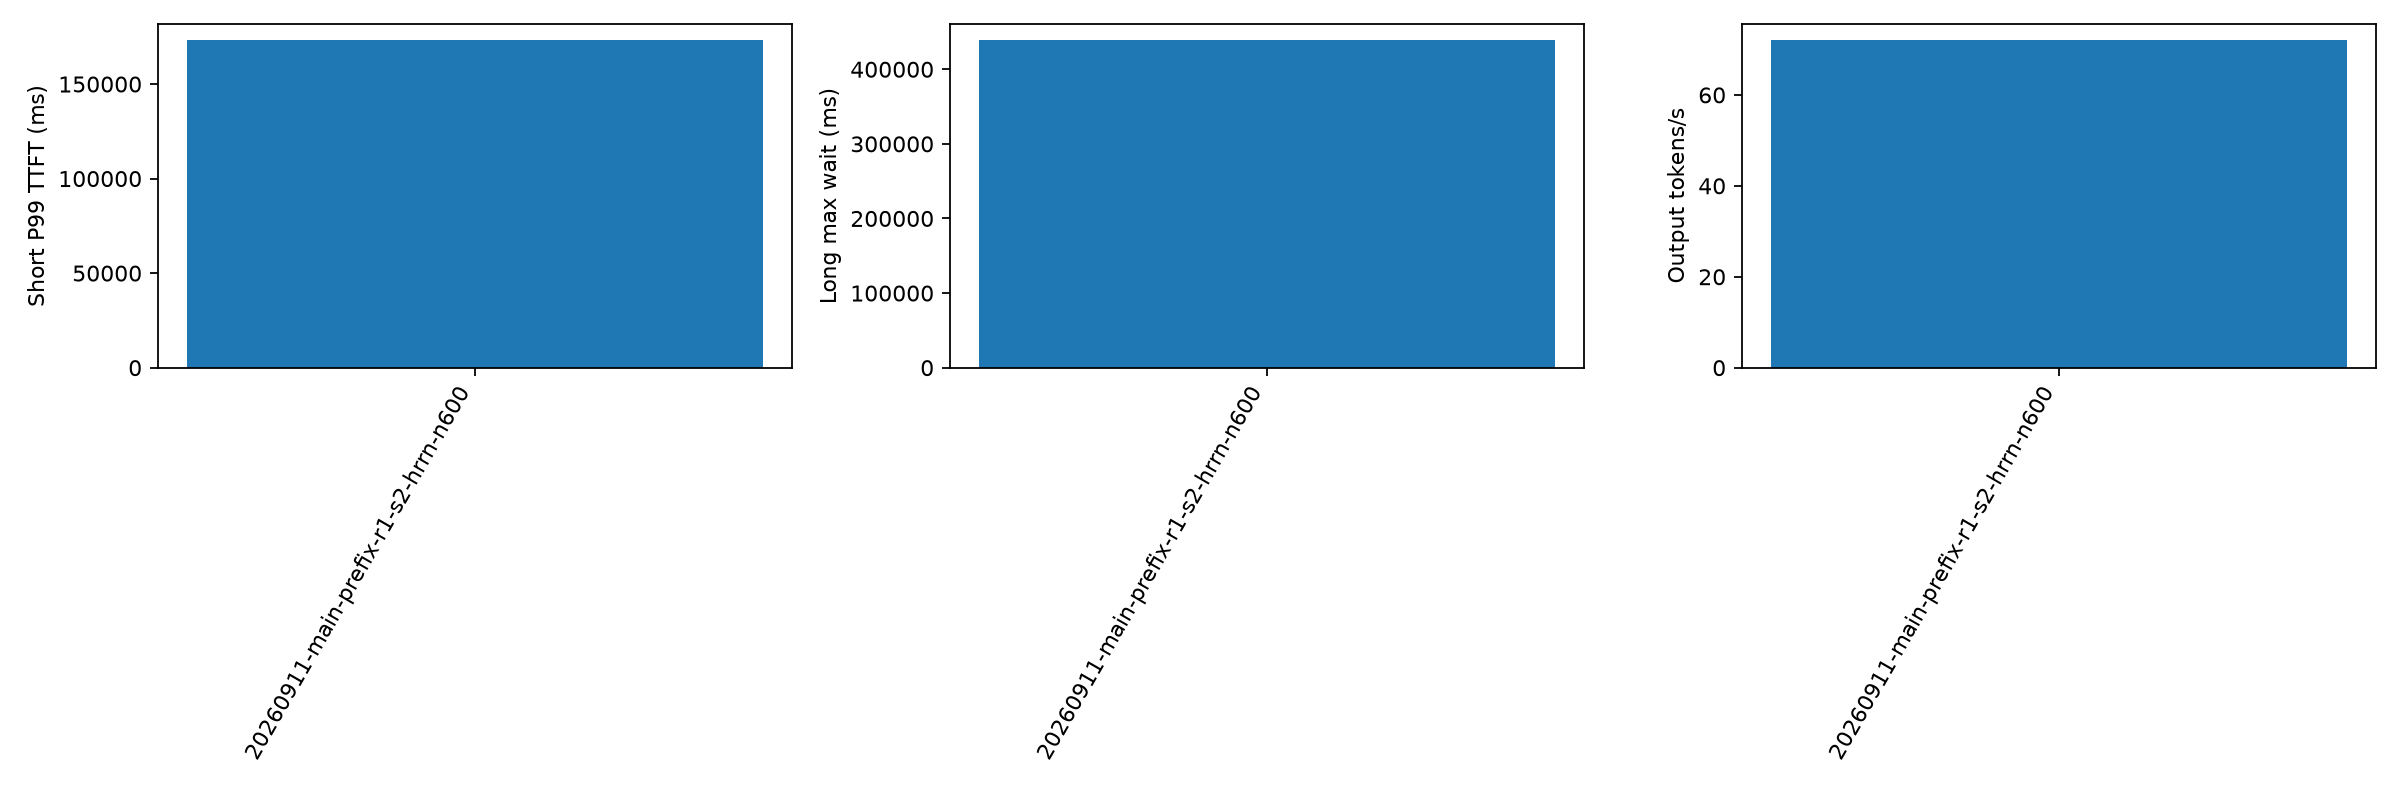

Source data for this figure (header and first rows):
aging_ms, cache_hit_rate, candidate_limit, duration_s, export_error, failed, forced_stop, long_missing_server_record, long_not_admitted, long_wait_lower_bound_max_ms, long_wait_max_ms, no_client_record, output_tokens_per_s, planned, policy, policy_fallback_calls, prefill_total_admission_wall_ms_p99, prefill_total_admission_wall_ms_sum, prefill_total_calls, prefill_total_cpu_ms_p99, prefill_total_cpu_ms_sum, prefill_total_scoring_wall_ms_p99, prefill_total_scoring_wall_ms_sum, prefill_total_wall_ms_p99
500, 0.3974, 64, 1067, , 0, False, 0, 0, , 438758, 0, 72, 600, hrrn, 338, 0.188, 239.3, 6634, 13.15, 11116, 9.741, 7241, 13.15
